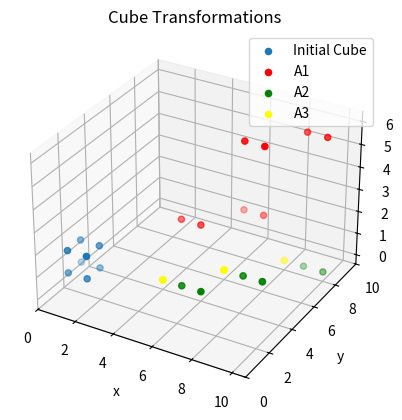

Generate this figure with matplotlib:
#!/usr/bin/env python
# coding: utf-8

# # Problem Set 1

# In[1]:


import numpy as np
import matplotlib.pyplot as plt


# ## Problem 1
# ##### Some basic problems on matrix/vector multiplication.
# 
# (a) Calculate by hand the following matrix/vector products:
# 
# $$
# (i) \hspace{10mm}
# \begin{bmatrix}
# 2 & 1\\
# \end{bmatrix}
# \begin{bmatrix}
# 1 & −2 & 1\\
# 2 & 3 & 2
# \end{bmatrix};
# \\
# \\
# (ii) \hspace{10mm}
# \begin{bmatrix}
# 2 & -1 & 1\\
# 3 & 0 & 4
# \end{bmatrix}
# \begin{bmatrix}
# 2 & 1\\
# 1 & 2\\
# -1 & 0
# \end{bmatrix}
# $$
# 
# as a combination of columns of the left matrix aswell as a combination of rows of the right matrix.
# 
# (b) Write down a permutation matrix $P_4$ that exchanges row 1 with row 3 and row 2with row 4. What is the connection of this matrix with the permutation matricesthat exchange only row 1 and row 3, and only row 2 and row 4?

# ### Solution
# ```{image} ../attachments/ProblemSet1_data/problem1.jpg
# :alt: Problem 1
# :width: 800px
# :align: center
# ```
# 

# ## Problem 2
# 
# Given a $3\times3$ matrix $A= \begin{bmatrix}a1&a2&a3\end{bmatrix}$ with columns $a_i$, find a matrix $B$ that when multiplied with $A$, either from left or right, performs the following operations with $A$:
# 
# (a) exchanges row 1 and row 2;  
# (b) exchanges columns 1 and 2;  
# (c) doubles the first row;  
# (d) subtracts twice row 1 from row 2.  
# Also find the inverse of this matrix. What doesthe inverse of this $B$ do?

# ### Solution
# ```{image} ../attachments/ProblemSet1_data/problem2_1.jpg
# :alt: Problem 2
# :width: 800px
# :align: center
# ```
# ```{image} ../attachments/ProblemSet1_data/problem2 (2).jpg
# :alt: Problem 2
# :width: 800px
# :align: center
# ```

# ## Problem 3
# 
# 
# For matrix 
# A =
# $\begin{bmatrix}
# 1 & 2 & 3\\
# 3 & 4 & 5\\
# 5 & 6 & 7
# \end{bmatrix}$
# , determine the following:
# 
# (a) rank;  
# (b) eigenvalues and eigenvectors;  
# (c) nullspace and left nullspace;  
# (d) column space and row space;  
# (e) write $A$ as a sum of rank-1 matrices in at least two different ways.

# ### Solution
# 
# ```{image} ../attachments/ProblemSet1_data/problem3 (1).jpg
# :alt: Problem 2
# :width: 800px
# :align: center
# ```
# ```{image} ../attachments/ProblemSet1_data/problem3 (2).jpg
# :alt: Problem 2
# :width: 800px
# :align: center
# ```

# ***d) Column space and row space:***
# 
# * Column space: $span(
# \begin{bmatrix}
# 1\\
# 0\\
# -1
# \end{bmatrix},
# \begin{bmatrix}
# 0\\
# 1\\
# 2
# \end{bmatrix})
# $; equals to the row space.
# 
# ***e) write $A$  as a sum of rank-1 matrices in at least two different ways:***
# 
# Obviously, we can present the matrix $A$ as a sum of single-row or single-column rank-1 matricies (with other rows or columns filled with zeros). Also, we have 3 non-colinear eigenvectors, that can be our matrix basis in the canonical decomposition (diagonalization):
# 
# $$
# A = UDU^{-1} = \sum\limits_{i=1}\limits^{3}{d_i\lambda_i\lambda_i^T}
# $$

# ## Problem 4
# 
# The columns of matrix $C = 
# \begin{bmatrix}
# 2 & 2 & 1 & 1 & 2 & 2 & 1 & 1\\
# 1 & 2 & 2 & 1 & 1 & 2 & 2 & 1\\
# 1 & 1 & 1 & 1 & 2 & 2 & 2 & 2
# \end{bmatrix}
# $
# represent vertices of a cube. Describe transformations of the cube that result from the action on $C$ of the following three matrices:
# 
# $A_1 = 
# \begin{bmatrix}
# 1 & 2 & 2\\
# 0 & 2 & 2\\
# 0 & 0 & 3
# \end{bmatrix}, \hspace{3mm}
# A_2 = 
# \begin{bmatrix}
# 1 & 2 & 2\\
# 0 & 2 & 2\\
# 0 & 0 & 0
# \end{bmatrix}, \hspace{3mm}
# A3 = 
# \begin{bmatrix}
# 0 & 2 & 2\\
# 0 & 2 & 2\\
# 0 & 0 & 0
# \end{bmatrix}.
# $
# 
# Relate the results to the ranks of $A_k$ and to the dimensions and bases of the four fundamental subspaces of $A_k$. Is there a $3\times3$ matrix $A$ that can transform a cube into a tetrahedron? Explain.

# ### Solution
# 
# Firstly, let us see what every transformation does with the cube.

# In[2]:


# Creating matricies

A1 = np.matrix([
    [1, 2, 2],
    [0, 2, 2],
    [0, 0, 3]
])

A2 = np.matrix([
    [1, 2, 2],
    [0, 2, 2],
    [0, 0, 0]
])

A3 = np.matrix([
    [0, 2, 2],
    [0, 2, 2],
    [0, 0, 0]
])

C = np.matrix([
    [2, 2, 1, 1, 2, 2, 1, 1],
    [1, 2, 2, 1, 1, 2, 2, 1],
    [1, 1, 1, 1, 2, 2, 2, 2]
])

#Applying A matricies to the cube

B1 = A1*C
B2 = A2*C
B3 = A3*C

#Plotting

get_ipython().run_line_magic('config', "InlineBackend.figure_format = 'svg'")
fig = plt.figure()
ax = fig.add_subplot(111, projection='3d')
ax.scatter(xs = C[0], ys = C[1], zs = C[2])
ax.scatter(xs = B1[0], ys = B1[1], zs = B1[2], color='red', depthshade = True)
ax.scatter(xs = B2[0], ys = B2[1], zs = B2[2], color='green', depthshade = True)
ax.scatter(xs = B3[0], ys = B3[1], zs = B3[2], color='yellow', depthshade = True)
ax.set_xticks(np.arange(0, 11, 2))
ax.set_yticks(np.arange(0, 11, 2))
ax.set_zticks(np.arange(0, 7, 1))
ax.set_xlabel('x')
ax.set_ylabel('y')
ax.set_zlabel('z')

plt.title('Cube Transformations')

plt.legend(('Initial Cube', 'A1', 'A2', 'A3'))


# The points on this 3D plot represent the verticies of the initial cube (blue) and resulting shapes.
# As we see,
# * A1 combines some stretching and rotation;
# * A2 projects the first transformation on the $XY$ plane;
# * A3 projects the first (or the second) transformation on a line.
# 
# Now, let's derive the properties of each matrix $A_i$.
# 
# $$
# rg(A_1) = 3;\hspace{3mm}rg(A_2) = 2;\hspace{3mm}rg(A_3) = 1
# $$
# 
# It follows from the Main theorem of Linear Algebra that
# 
# $$
# rg(ker(A_1)) = 0;\hspace{3mm}rg(ker(A_2)) = 1;\hspace{3mm}rg(ker(A_3)) = 2
# $$
# 
# That means, 
# * $A_1$ maps $\mathbb{R}^3$ to $\mathbb{R}^3$
# * $A_2$ maps $\mathbb{R}^3$ to $\mathbb{R}^2$
# * $A_3$ maps $\mathbb{R}^3$ to $\mathbb{R}^1$
# 
# That corresponds to our findings in the previous section.
# 
# Let us find the four fundamental subspaces for each $A_i$ operator:
# 
# * $A_1$ is a full-rank matrix, that means nullspace is empty. 
# 
# The same applies to $A_1^T$. $A_1$ column space is $
# \begin{bmatrix}
# 1\\
# 0\\
# 0
# \end{bmatrix}
# ,
# \begin{bmatrix}
# 0\\
# 2\\
# 0
# \end{bmatrix},
# \begin{bmatrix}
# 0\\
# 0\\
# 3
# \end{bmatrix}
# $, as well as for $A_1^T$ (row space of $A_1$).
# 
# * for $A_2$ we solve a simple set of linear equations and receive the following result:
# 
# $$Null(A_2) = span(
# \begin{bmatrix}
# 0\\
# 1\\
# -1
# \end{bmatrix}
# )
# ; \hspace{3mm} Null(A_2^T) = span(
# \begin{bmatrix}
# 0\\
# 1\\
# -1
# \end{bmatrix}
# ).
# $$
# 
# The column space of $A_2$ is
# $
# \begin{bmatrix}
# 1\\
# 0\\
# 0
# \end{bmatrix},
# \begin{bmatrix}
# 0\\
# 2\\
# 0
# \end{bmatrix}
# $, the row space is the same.
# * for $A_3$, we have two-dimensional null space: $Null(A_3) = span(
# \begin{bmatrix}
# 1\\
# 1\\
# -1
# \end{bmatrix},
# \begin{bmatrix}
# 1\\
# -1\\
# 1
# \end{bmatrix}
# )$. It coincides with the nullspace of $A_3^T$.
# 
# The column space of $A_3$ is $span(
# \begin{bmatrix}
# 1\\
# 1\\
# 0
# \end{bmatrix})$, as well as the row space. This result is easily observed on the visualisation: the result of the 3rd transformation lies on the $y = x$ line on the $XY$ plane.

# In[3]:


def print_eig(A, number):
    val, vec = np.linalg.eig(A)
    print("Eigenvalues and eigenvectors for matrix A{}:".format(number))
    print(val)
    print(vec)
    print()
    
#print_eig(A1, 1)
#print_eig(A2, 2)
#print_eig(A3, 3)


# **On transforming a cube into a tetrahedron:**
# Linear transformation implies that we can describe it only acting on basis vectors.
# That means, I suppose there is no such $3\times 3$ matrix to perform this operation.

# ## Problem 5
# 
# 
# For matrix
# $A=
# \begin{bmatrix}
# 2 & 1\\
# 1 & 2
# \end{bmatrix}
# $
# determine which unit vector $x_M$ is stretched the most and which $x_m$ the least and by how much. That is, find $x$ such that $y=Ax$ has the largest (or smallest) possible Euclidian length. You can do this by calculus methods, e.g. using Lagrange multipliers. Relate your findings to eigenvalues and eigenvectors of $A$.

# ### Solution
# 
# Firstly, we SVD the matrix $A$:

# In[4]:


A = np.matrix([
    [2, 1],
    [1, 2]
])

u, s, v = np.linalg.svd(A)
print('U:\n', u)
print('E:', s)
print('V*:\n', v)


# We see that the matricies $U$ and $V*$ may be rewritten as a combination of the following matricies:
# 
# $$
# U = V^* = 
# \begin{bmatrix}
# -\frac{\sqrt{2}}{2} & -\frac{\sqrt{2}}{2}\\
# -\frac{\sqrt{2}}{2} & \frac{\sqrt{2}}{2}
# \end{bmatrix}
# =
# \frac{\sqrt{2}}{2}
# \begin{bmatrix}
# -1 & -1\\
# -1 & 1
# \end{bmatrix}
# =
# \frac{\sqrt{2}}{2}
# \begin{bmatrix}
# 1 & -1\\
# 1 & 1
# \end{bmatrix}
# \times
# \begin{bmatrix}
# -1 & 0\\
# 0 & 1
# \end{bmatrix}
# =\\
# =cR\times M,
# $$
# 
# where $c = \frac{\sqrt{2}}{2}$, $cR$ is a rotation matrix with $\varphi = \frac{1}{4}\pi$, $M$ is a mirror operator that mirrors about $X$ axis.
# 
# The matrix $\Sigma$ has diagonal elements $\begin{bmatrix} 3 & 1 \end{bmatrix}$ and represents stretching times 3 along $X$ axis.

# In[5]:


M = np.matrix([
    [-1, 0],
    [0, 1]
])
c = np.sqrt(2)/2
R = np.matrix([
    [1, -1],
    [1, 1]
])

#c*R*M

#c*R


# After the stretch has been completed, the matrix $U$ does the reverse transformation: mirrors the $X'$ axis and rotates $\frac{1}{4}\pi$ counterclockwise.
# 
# Now we can say that the most stretched vector $x_M$ will be the
# $
# \frac{\sqrt{2}}{2}
# \begin{bmatrix}
# 1\\
# 1
# \end{bmatrix}
# $ (or it's mirrored counterpart)
# unit vector, which during the transformations is aligned along the direction of the stretch operation and it's Euclidian length will be $3$, and the least stretched vector $x_m$ is the 
# $
# \frac{\sqrt{2}}{2}
# \begin{bmatrix}
# 1\\
# -1
# \end{bmatrix}
# $ (or it's mirrored counterpart), which lies perpendicular to the axis of the stretch operation. It's Euclidian length remains $1$.
# 
# Now let's look at the Eigenvalues and Eigenvectors of the matrix (the values and the vectors can be easily calculated by hand):

# In[6]:


val, vec = np.linalg.eig(A)
print('Eigenvalues: ', val)
print('Eigenvectors:')
print(vec)


# The result coincides with the result derived from SV decomposition: the
# $
# \frac{\sqrt{2}}{2}
# \begin{bmatrix}
# 1\\
# 1
# \end{bmatrix}
# $
# vector is stretched 3 times, the
# $
# \frac{\sqrt{2}}{2}
# \begin{bmatrix}
# 1\\
# -1
# \end{bmatrix}
# $
# vector remains the same.

# ## Problem 6
# 
# 
# Find eigenvalues and eigenvectors of the following matrices:  
# (a)
# $A_1=
# \begin{bmatrix}
# 0 & 1\\
# -1 & 0
# \end{bmatrix}
# $
# . If $x$ is any real vector, how is $y=A_1x$ related to $x$ geometrically?  
# 
# (b)
# $A_2=
# \begin{bmatrix}
# 1 & 1 & 0\\
# 0 & 1 & 1\\
# 0 & 0 & 1
# \end{bmatrix}
# $
# . What is the rank of $A_2$? How many eigenvectors are there?

# 
# ### Solution
# 
# The calculation of eigenvalues and eigenvectors may be performed by hand easily, as well as with *NumPy* package.
# 
# We start with matrix $A_1$:

# In[7]:


A1 = np.matrix([
    [0, 1],
    [-1, 0]
])

A2 = np.matrix([
    [1, 1, 0],
    [0, 1, 1],
    [0, 0, 1]
])

val1, vec1 = np.linalg.eig(A1)
val2, vec2 = np.linalg.eig(A2)

print_eig(A1, 1)


# Instantly from one glance at the matrix $A_1$, as well as by seeing the result of eigen_operations, we derive that the matrix conducts a rotation. There are no real eigenvectors, obviously, as there are no vectors $x$ that would be collinearly translated into another vectors $y$.

# Now, let's analyze the matrix $A_2$. It is obvious, that $rg(A_2) = 1$, because we can perform simple row operations ($r_2 = r_2 - r_3; \hspace{3mm} r_1 = r_1 - (r_2 - r_3)$) to get the resulting matrix $
# \begin{bmatrix}
# 1 & 0 & 0\\
# 0 & 0 & 0\\
# 0 & 0 & 0
# \end{bmatrix}
# $.

# In[8]:


print_eig(A2, 2)


# There is one eigenvalue $\lambda = 1$ of multiplicity 3, and only one eigenvector
# $h = 
# \begin{bmatrix}
# 1\\
# 0\\
# 0
# \end{bmatrix}
# $
# This matrix is a linear operator that projects on $YZ$ plane.
